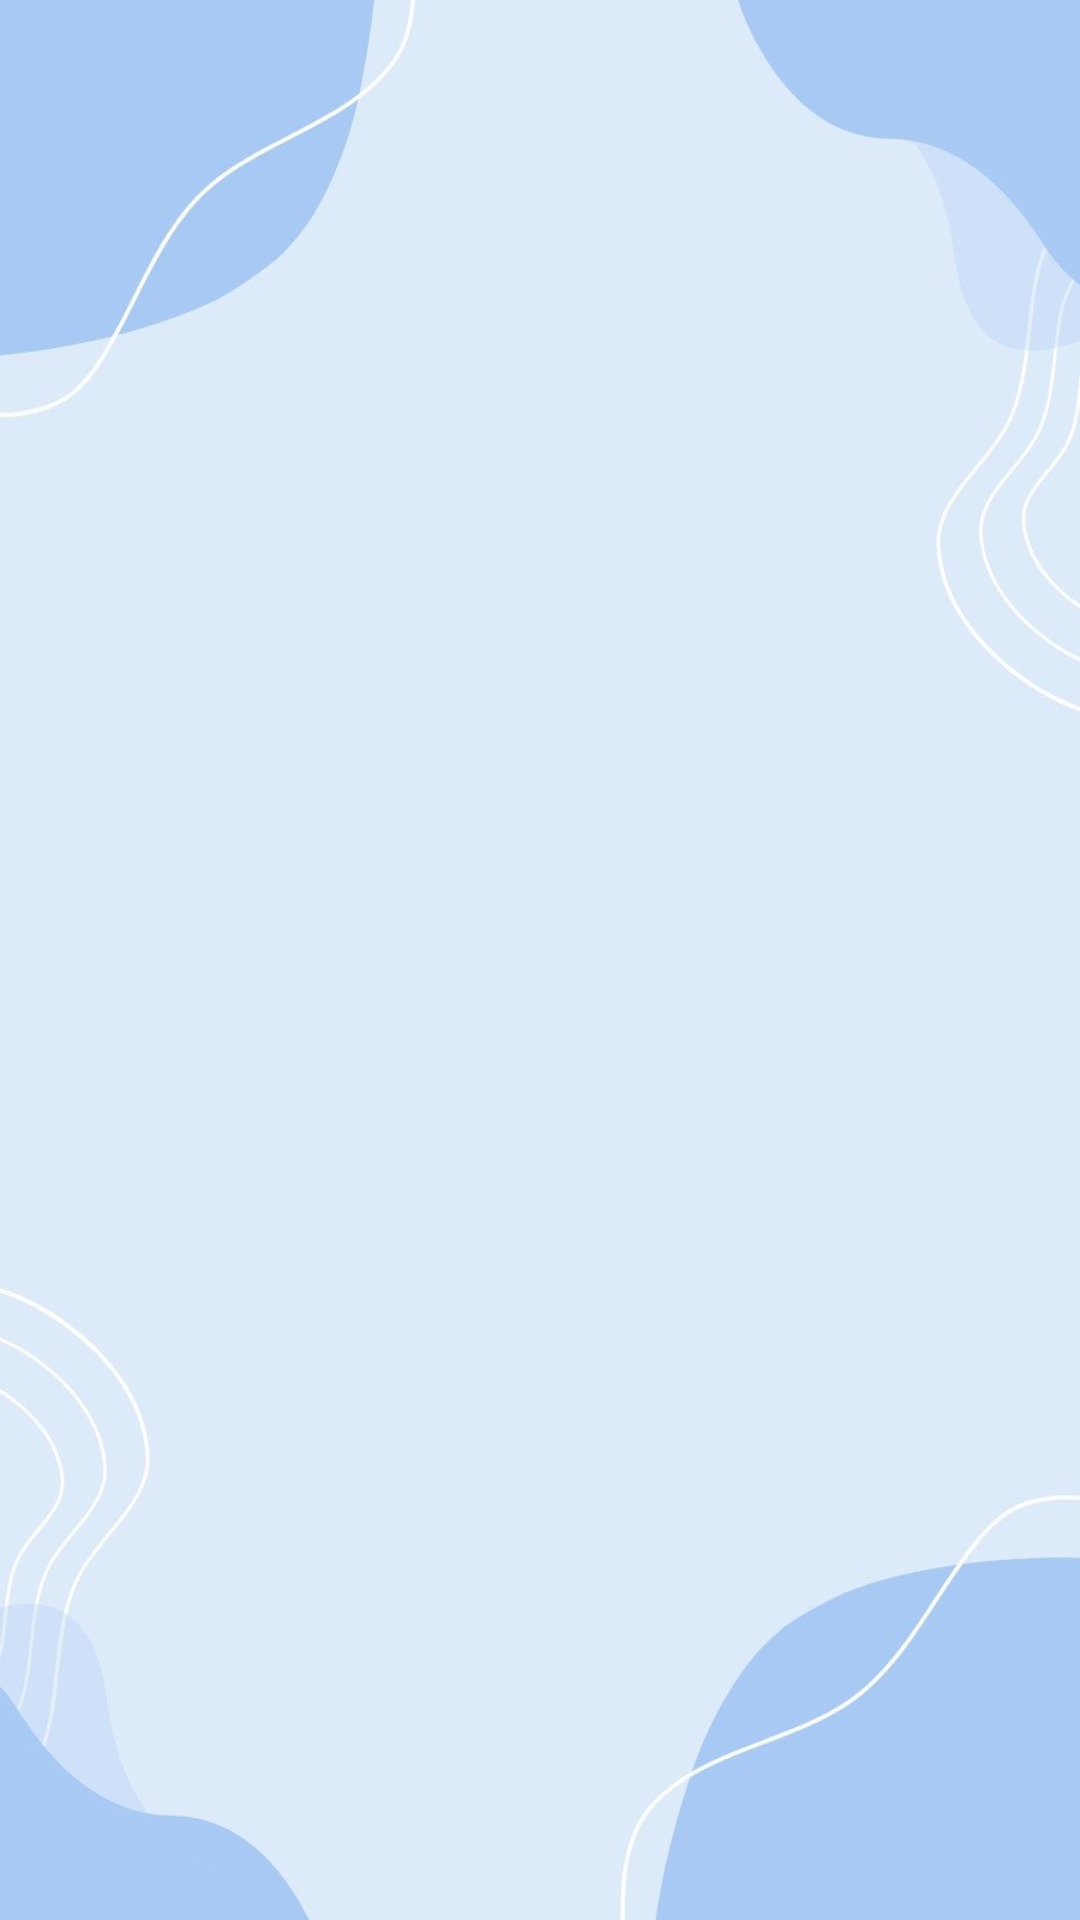

Here is an Android app screen rendered from its layout file. Give the layout XML and the strings, colors and styles it references.
<!-- AndroidManifest.xml: application theme Theme.School -->
<!-- res/layout/activity_hocsinh_lop.xml -->
<?xml version="1.0" encoding="utf-8"?>
<androidx.constraintlayout.widget.ConstraintLayout xmlns:android="http://schemas.android.com/apk/res/android"
    xmlns:app="http://schemas.android.com/apk/res-auto"
    android:layout_width="match_parent"
    android:layout_height="match_parent">
    <RelativeLayout xmlns:android="http://schemas.android.com/apk/res/android"
        android:layout_width="match_parent"
        android:layout_height="match_parent"
        android:background="@drawable/background"/>
    
    <androidx.appcompat.widget.SearchView
        android:id="@+id/searchHocSinh"
        android:layout_width="0dp"
        android:layout_height="wrap_content"
        android:queryHint="Tìm học sinh..."
        app:layout_constraintTop_toTopOf="parent"
        app:layout_constraintStart_toStartOf="parent"
        app:layout_constraintEnd_toEndOf="parent" />

    
    <androidx.recyclerview.widget.RecyclerView
        android:id="@+id/recyclerHocSinh"
        android:layout_width="0dp"
        android:layout_height="0dp"
        app:layout_constraintTop_toBottomOf="@id/searchHocSinh"
        app:layout_constraintBottom_toBottomOf="parent"
        app:layout_constraintStart_toStartOf="parent"
        app:layout_constraintEnd_toEndOf="parent" />

    
    <TextView
        android:id="@+id/tvEmptyHS"
        android:layout_width="wrap_content"
        android:layout_height="wrap_content"
        android:text="Chưa có học sinh"
        android:visibility="gone"
        app:layout_constraintTop_toTopOf="parent"
        app:layout_constraintBottom_toBottomOf="parent"
        app:layout_constraintStart_toStartOf="parent"
        app:layout_constraintEnd_toEndOf="parent"/>
</androidx.constraintlayout.widget.ConstraintLayout>
<!-- resources referenced by this layout -->
<resources>
  <!-- drawable background: jpg bitmap (drawable, 25174 bytes) -->
</resources>
